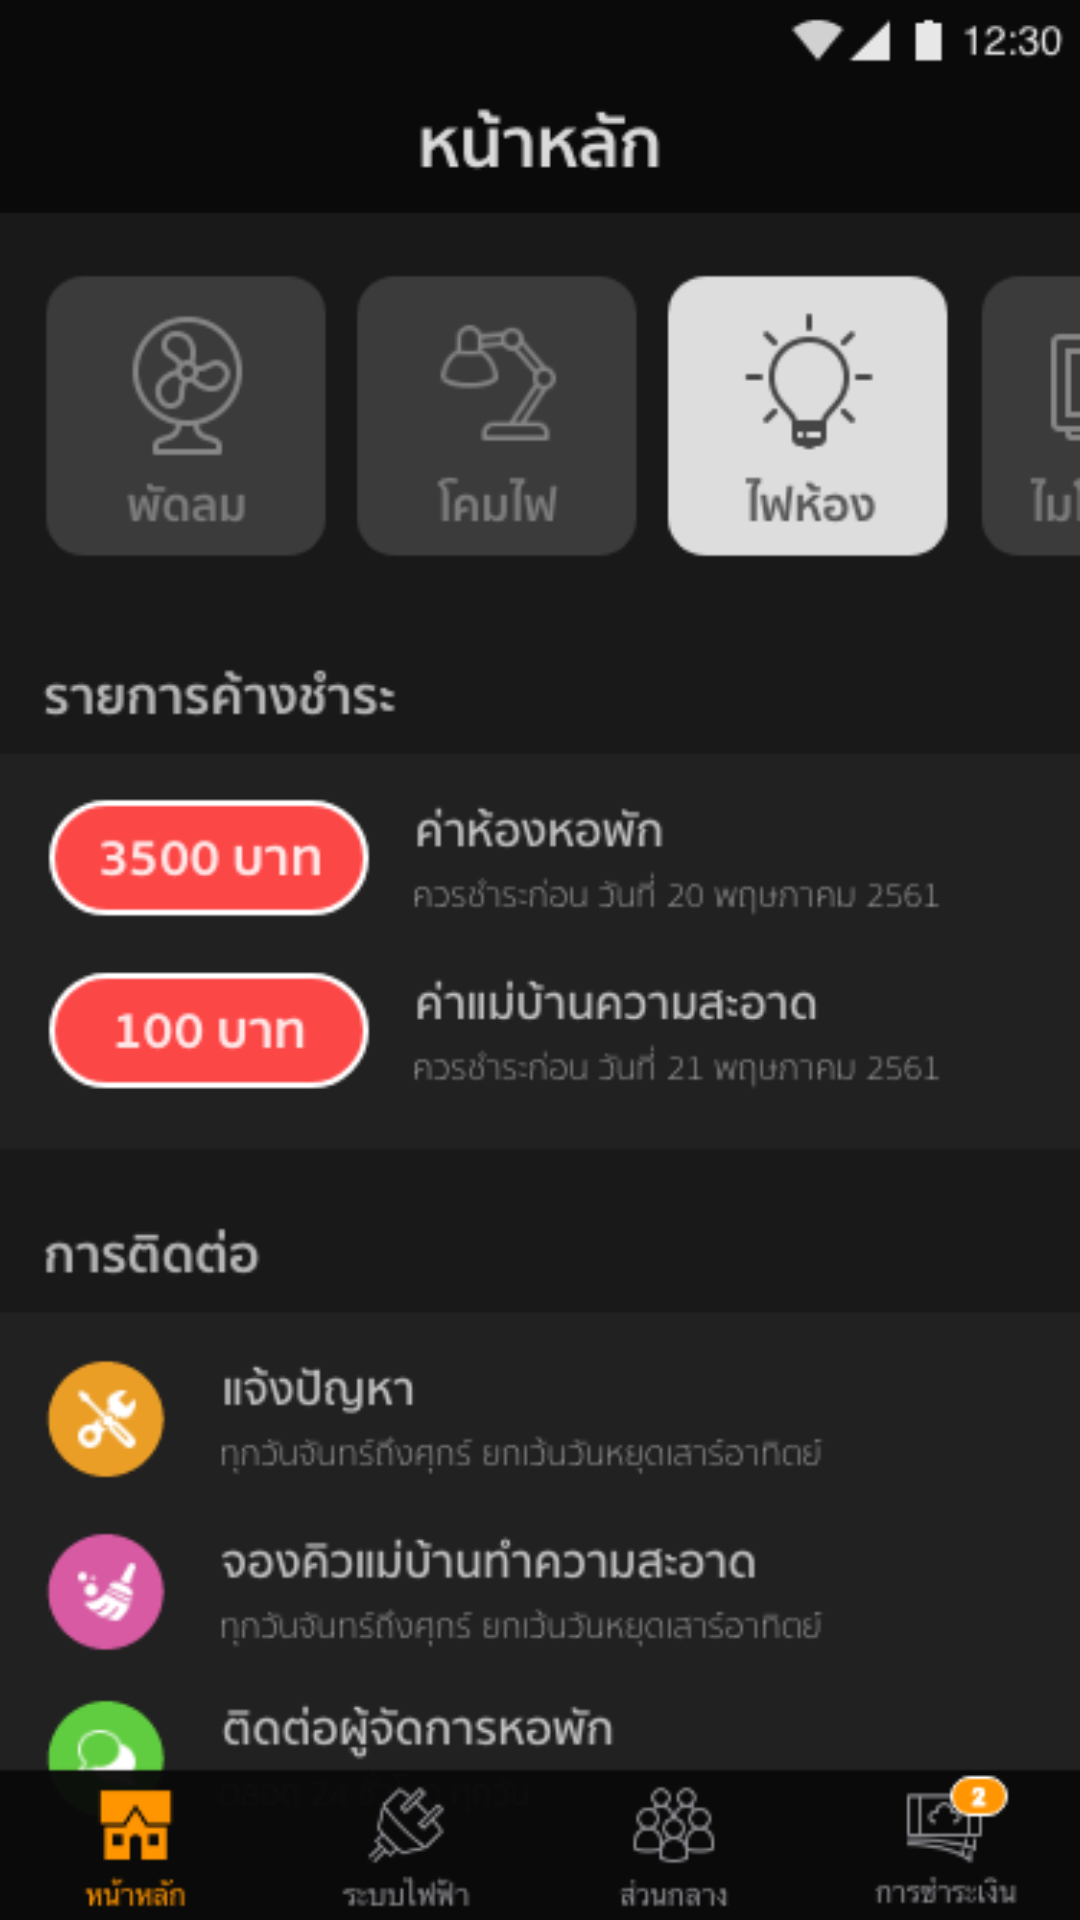

Here is an Android app screen rendered from its layout file. Give the layout XML and the strings, colors and styles it references.
<!-- AndroidManifest.xml: activity theme AppTheme.NoActionBar -->
<!-- res/layout/detail_user.xml -->
<?xml version="1.0" encoding="utf-8"?>
<android.support.design.widget.CoordinatorLayout xmlns:android="http://schemas.android.com/apk/res/android"
    xmlns:app="http://schemas.android.com/apk/res-auto"
    xmlns:tools="http://schemas.android.com/tools"
    android:layout_width="match_parent"
    android:layout_height="match_parent"
    tools:context=".DetailUserActivity">

    <LinearLayout
        android:layout_width="match_parent"
        android:layout_height="match_parent"
        android:background="@color/colorBlack">

        <ImageView
            android:layout_width="match_parent"
            android:layout_height="match_parent"
            android:src="@drawable/detail_user"/>
    </LinearLayout>

</android.support.design.widget.CoordinatorLayout>
<!-- resources referenced by this layout -->
<resources>
  <color name="colorBlack">#000000</color>
  <!-- drawable detail_user: png bitmap (drawable, 63188 bytes) -->
  <style name="AppTheme.NoActionBar">
          <item name="windowActionBar">false</item>
          <item name="windowNoTitle">true</item>
      </style>
</resources>
